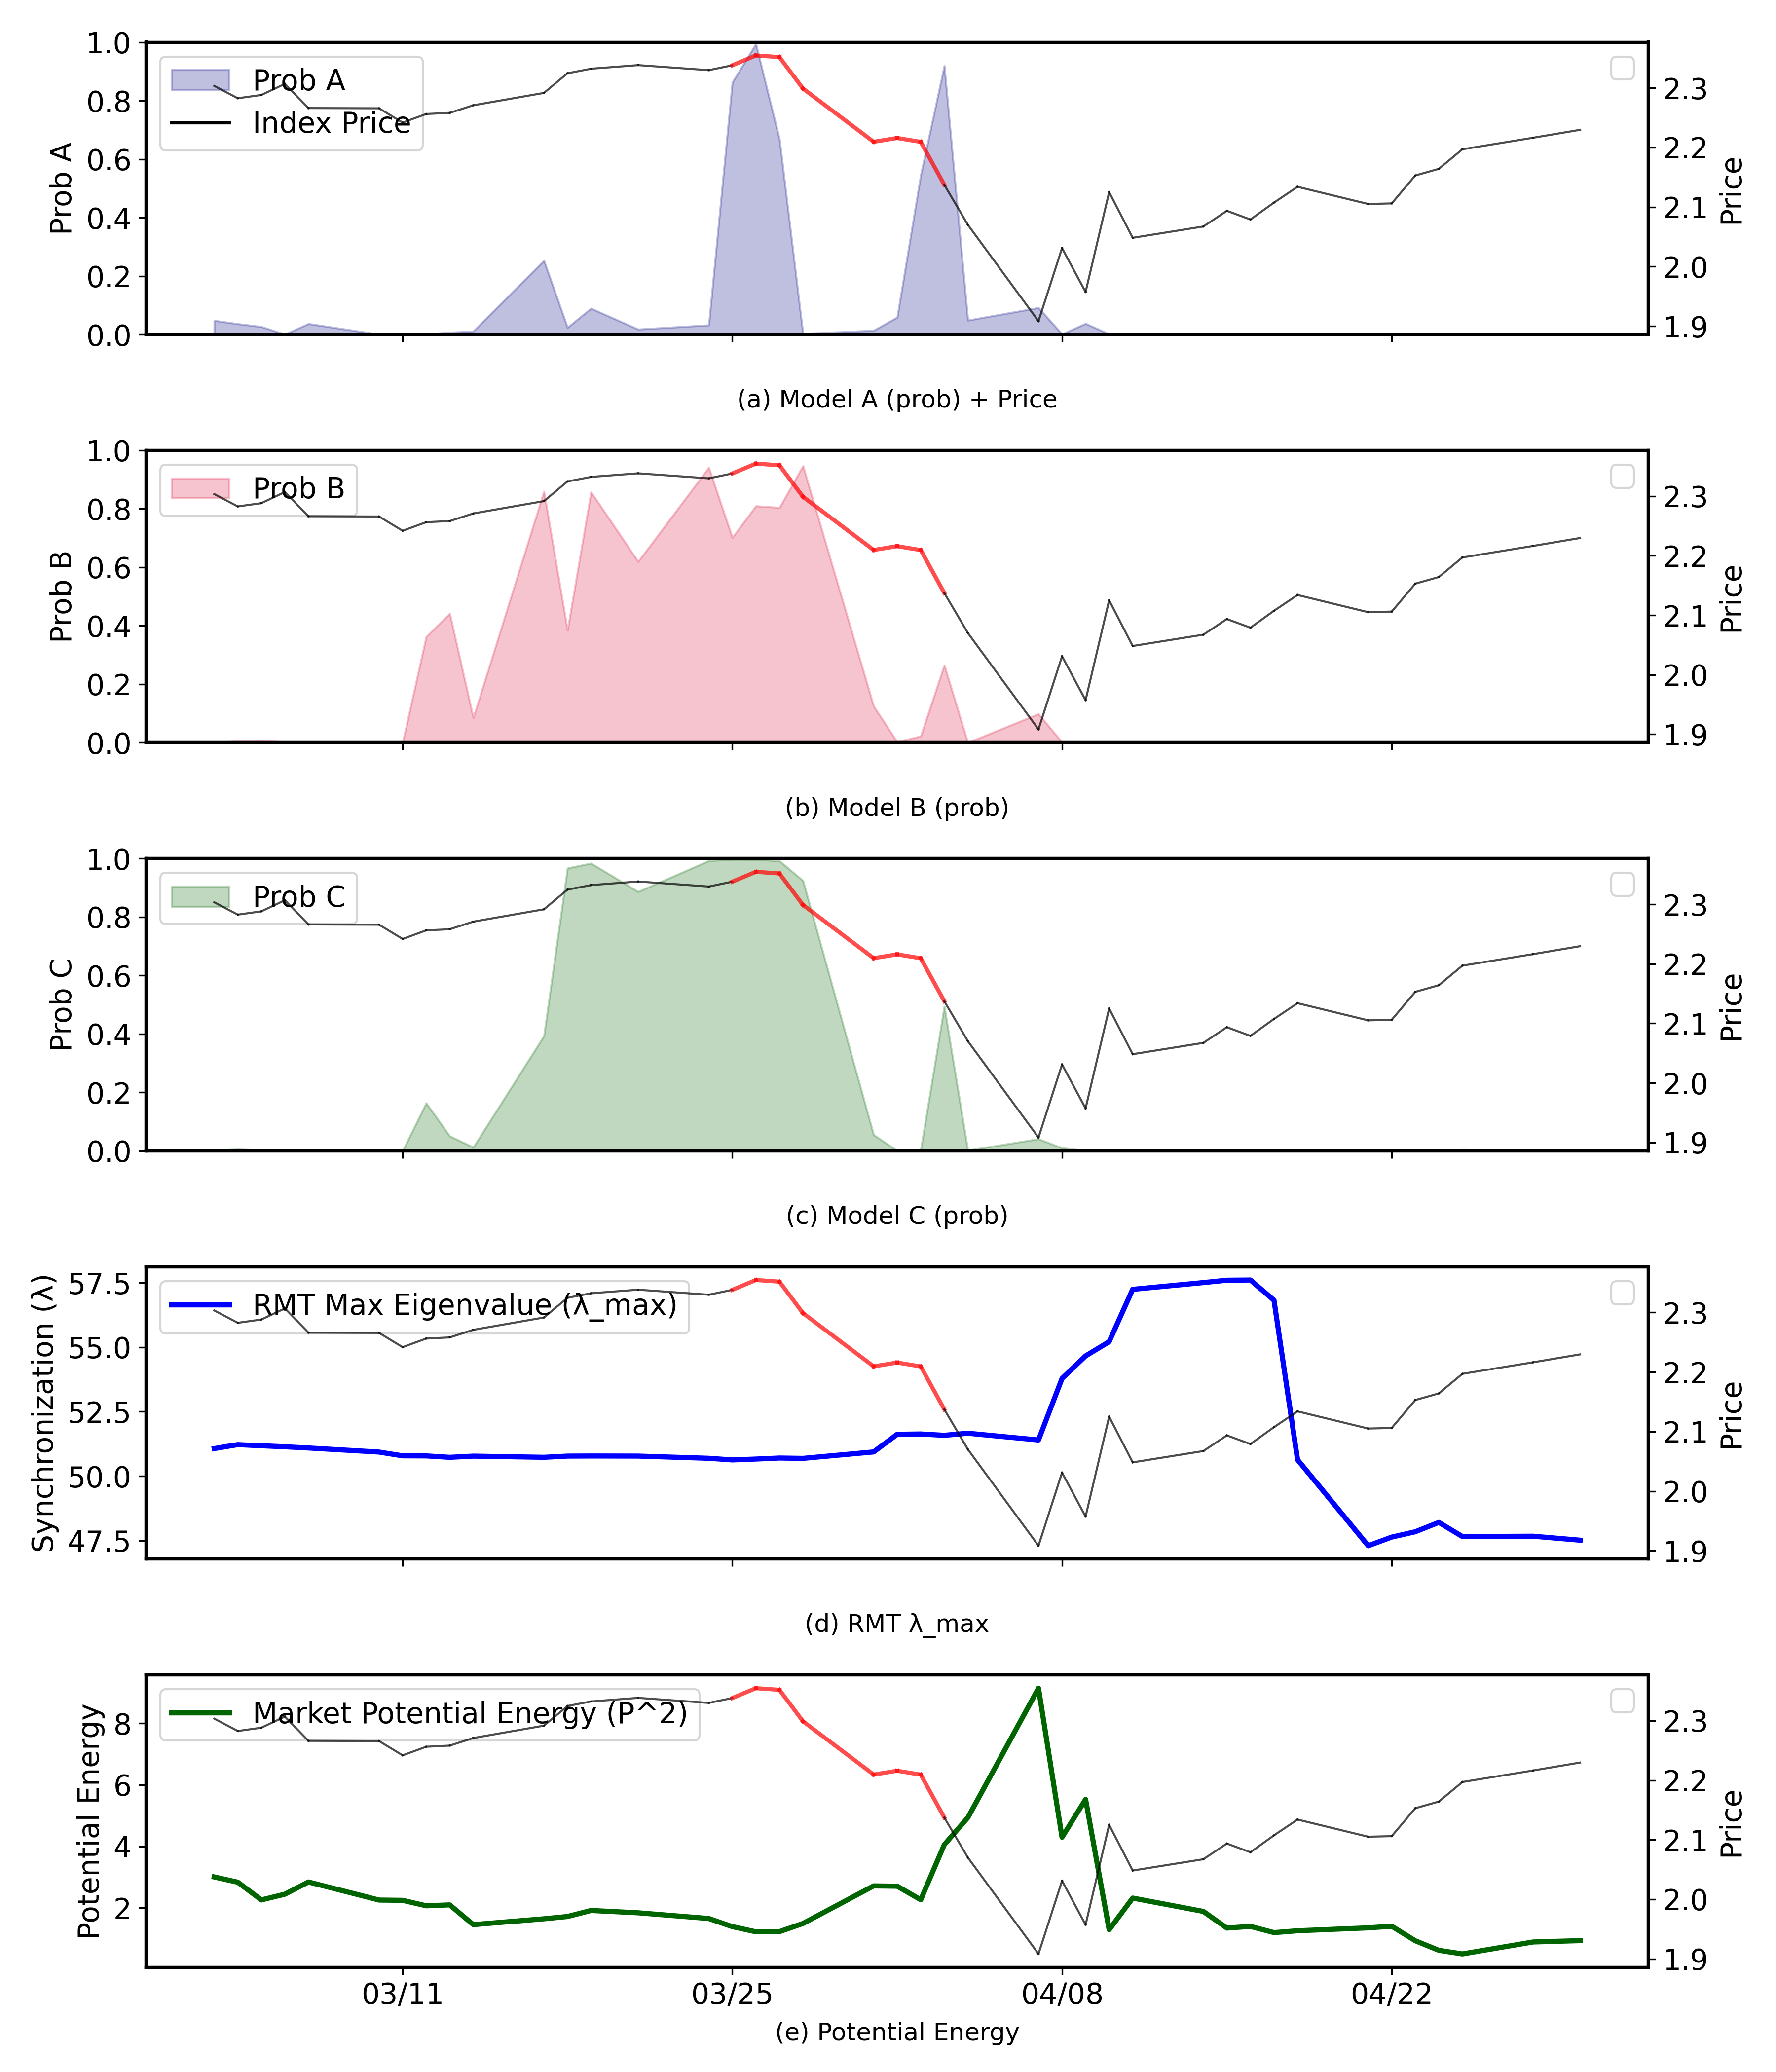

Values plotted in this chart, from the file beside it:
Date, Prob_A, Prob_B, Prob_C, RMT_Raw_L, E_pot, Market_Price_A, Target, Weight
2025-03-03, 0.0476, 0.0007626, 0.001436, 51.07, 3.004, 2.303, 0.0, 1.0
2025-03-04, 0.03631, 0.004936, 0.00563, 51.22, 2.833, 2.283, 0.0, 1.0
2025-03-05, 0.02662, 0.007374, 0.002201, 51.18, 2.258, 2.288, 0.0, 1.0
2025-03-06, 0.0005676, 0.001824, 0.0009763, 51.14, 2.444, 2.307, 0.0, 1.0
2025-03-07, 0.03675, 0.001445, 0.0003698, 51.09, 2.841, 2.266, 0.0, 1.0
2025-03-10, 0.0005322, 5.039522385986039e-05, 8.713695492421639e-05, 50.93, 2.254, 2.266, 0.0, 1.0
2025-03-11, 0.0001013, 0.0003387, 0.0001265, 50.79, 2.244, 2.242, 0.0, 1.0
2025-03-12, 0.001703, 0.3622, 0.1633, 50.78, 2.067, 2.256, 0.0, 1.0
2025-03-13, 0.006949, 0.4417, 0.05064, 50.73, 2.096, 2.258, 0.0, 1.0
2025-03-14, 0.01106, 0.08533, 0.01232, 50.78, 1.454, 2.271, 0.0, 1.0
2025-03-17, 0.2528, 0.8597, 0.3932, 50.73, 1.644, 2.292, 0.0, 1.0
2025-03-18, 0.02376, 0.3845, 0.967, 50.78, 1.718, 2.325, 0.0, 1.0
2025-03-19, 0.0892, 0.8574, 0.9837, 50.78, 1.914, 2.332, 0.0, 1.0
2025-03-21, 0.01779, 0.6196, 0.8867, 50.78, 1.839, 2.338, 0.0, 1.0
2025-03-24, 0.03214, 0.9412, 0.9925, 50.69, 1.653, 2.33, 0.0, 1.0
2025-03-25, 0.8626, 0.7019, 0.9968, 50.63, 1.39, 2.338, 1.0, 21.09
2025-03-26, 0.9942, 0.8097, 0.9965, 50.66, 1.221, 2.355, 1.0, 12.79
2025-03-27, 0.6682, 0.8041, 0.9919, 50.7, 1.226, 2.352, 1.0, 7.758
2025-03-28, 0.002973, 0.947, 0.9244, 50.69, 1.492, 2.299, 1.0, 4.705
2025-03-31, 0.01372, 0.1252, 0.05513, 50.94, 2.713, 2.21, 1.0, 2.854
2025-04-01, 0.05878, 0.002538, 0.0004161, 51.62, 2.704, 2.216, 1.0, 1.731
2025-04-02, 0.545, 0.02256, 0.003256, 51.63, 2.263, 2.209, 1.0, 1.05
2025-04-03, 0.919, 0.2653, 0.4941, 51.58, 4.053, 2.137, 0.0, 1.0
2025-04-04, 0.04861, 0.0003992, 0.001785, 51.66, 4.934, 2.07, 0.0, 1.0
2025-04-07, 0.09148, 0.09866, 0.04083, 51.4, 9.141, 1.908, 0.0, 1.0
2025-04-08, 0.001415, 0.001462, 0.009772, 53.79, 4.294, 2.031, 0.0, 1.0
2025-04-09, 0.03741, 0.0005498, 0.0006592, 54.66, 5.526, 1.957, 0.0, 1.0
2025-04-10, 0.001357, 0.0001553, 0.0005552, 55.21, 1.288, 2.125, 0.0, 1.0
2025-04-11, 0.002064, 6.5841144500531055e-06, 2.6170619564313053e-05, 57.24, 2.318, 2.048, 0.0, 1.0
2025-04-14, 0.0002108, 7.2306838577508255e-06, 2.170916693587294e-05, 57.5, 1.884, 2.067, 0.0, 1.0
2025-04-15, 0.001208, 4.418407517595577e-05, 0.0003084, 57.6, 1.343, 2.094, 0.0, 1.0
2025-04-16, 0.0007732, 2.7286307420347563e-05, 0.0002826, 57.6, 1.396, 2.079, 0.0, 1.0
2025-04-17, 4.392725500429322e-06, 2.924078254900947e-05, 5.573684897172654e-05, 56.82, 1.195, 2.107, 0.0, 1.0
2025-04-18, 5.1096291442601965e-05, 0.0001698, 4.70330019629127e-05, 50.64, 1.256, 2.134, 0.0, 1.0
2025-04-21, 0.0002123, 0.0001822, 3.4412290053349654e-05, 47.3, 1.35, 2.105, 0.0, 1.0
2025-04-22, 5.299578177182374e-06, 4.2300374471939234e-05, 4.794908611335005e-05, 47.64, 1.402, 2.106, 0.0, 1.0
2025-04-23, 0.0003921, 0.000863, 0.001596, 47.84, 0.9304, 2.153, 0.0, 1.0
2025-04-24, 1.8645833875436917e-05, 1.9519139583937e-05, 3.663430905208576e-05, 48.21, 0.6193, 2.164, 0.0, 1.0
2025-04-25, 0.0002738, 0.0007421, 0.004132, 47.66, 0.5019, 2.197, 0.0, 1.0
2025-04-28, 0.0009929, 3.098128941678346e-05, 3.213834327440103e-05, 47.67, 0.8905, 2.216, 0.0, 1.0
2025-04-30, 3.604251046157169e-05, 2.825007423015094e-05, 1.0311057258461392e-05, 47.52, 0.9341, 2.23, 0.0, 1.0
